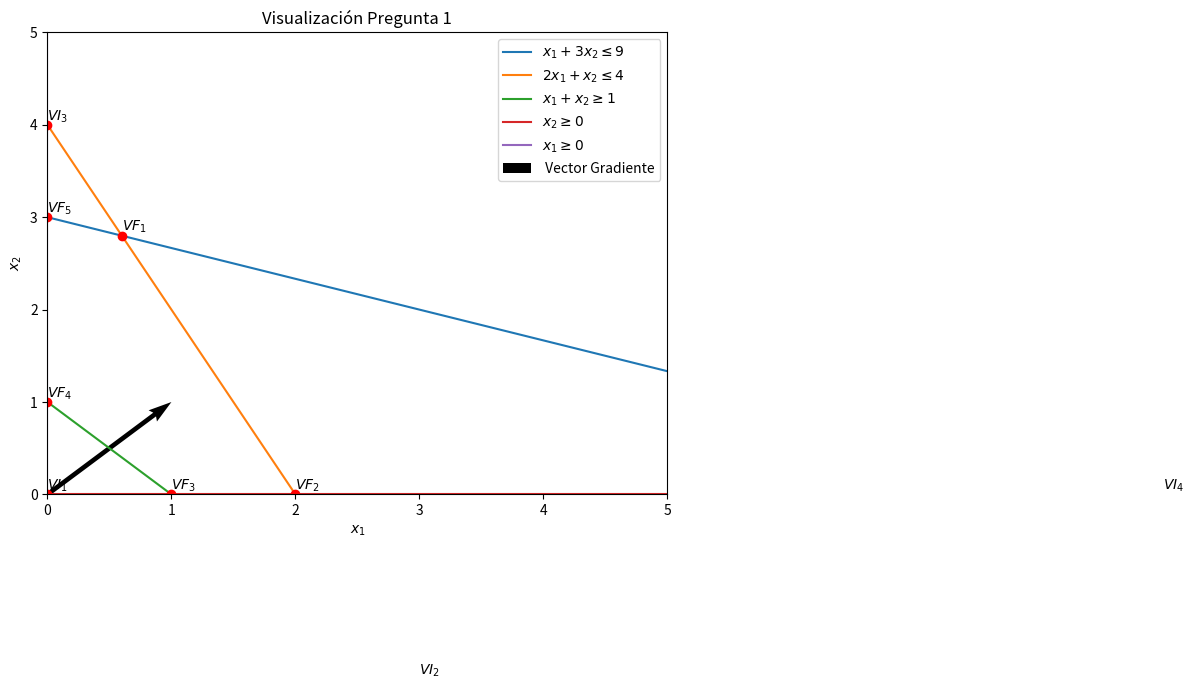

Write the Python code that produced this figure.
# [redacted]

# Pregunta 1
import matplotlib.pyplot as plt
import numpy as np

# RANGOS
x1 = np.linspace(-10, 10, 1000)
x2_r1 = (9 - x1) / 3
x2_r2 = 4 - 2 * x1
x2_r3 = 1 - x1
x2_r4 = 0
x1_r5 = 0

# EJES Y RECTAS
plt.figure(figsize=(8, 6))

plt.plot(x1, x2_r1, label='$x_1 + 3x_2 \leq 9$')
plt.plot(x1, x2_r2, label='$2x_1 + x_2 \leq 4$')
plt.plot(x1, x2_r3, label='$x_1 + x_2 \geq 1$')
plt.plot(x1, x2_r4 * np.ones_like(x1), label='$x_2 \geq 0$')
plt.plot(x1_r5 * np.ones_like(x1), x1, label='$x_1 \geq 0$')

# VECTOR GRADIENTE
plt.quiver(0, 0, 1, 1, angles='xy', scale_units='xy', scale=1, color='Black', label=' Vector Gradiente')

# LEYENDAS
plt.legend()
plt.xlabel('$x_1$')
plt.ylabel('$x_2$')
plt.title('Visualización Pregunta 1')
plt.xlim(0, 5)
plt.ylim(0, 5)

# #VERTICES
vertices = [(0.6, 2.8), (2, 0), (1, 0), (0, 1), (0, 3) ]
infactibles = [(0,0), (3, -2), (0,4), (9,0)]

# PUNTOS
for i, vertice in enumerate(vertices):
    plt.plot(vertice[0], vertice[1], 'ro')
    plt.text(vertice[0], vertice[1] + 0.05, f'$VF_{i+1}$', fontsize=10)

for i, infactible in enumerate(infactibles):
    plt.plot(infactible[0], infactible[1], 'ro')
    plt.text(infactible[0], infactible[1] + 0.05, f'$VI_{i+1}$', fontsize=10)


# VISUALIZAR
plt.show()
